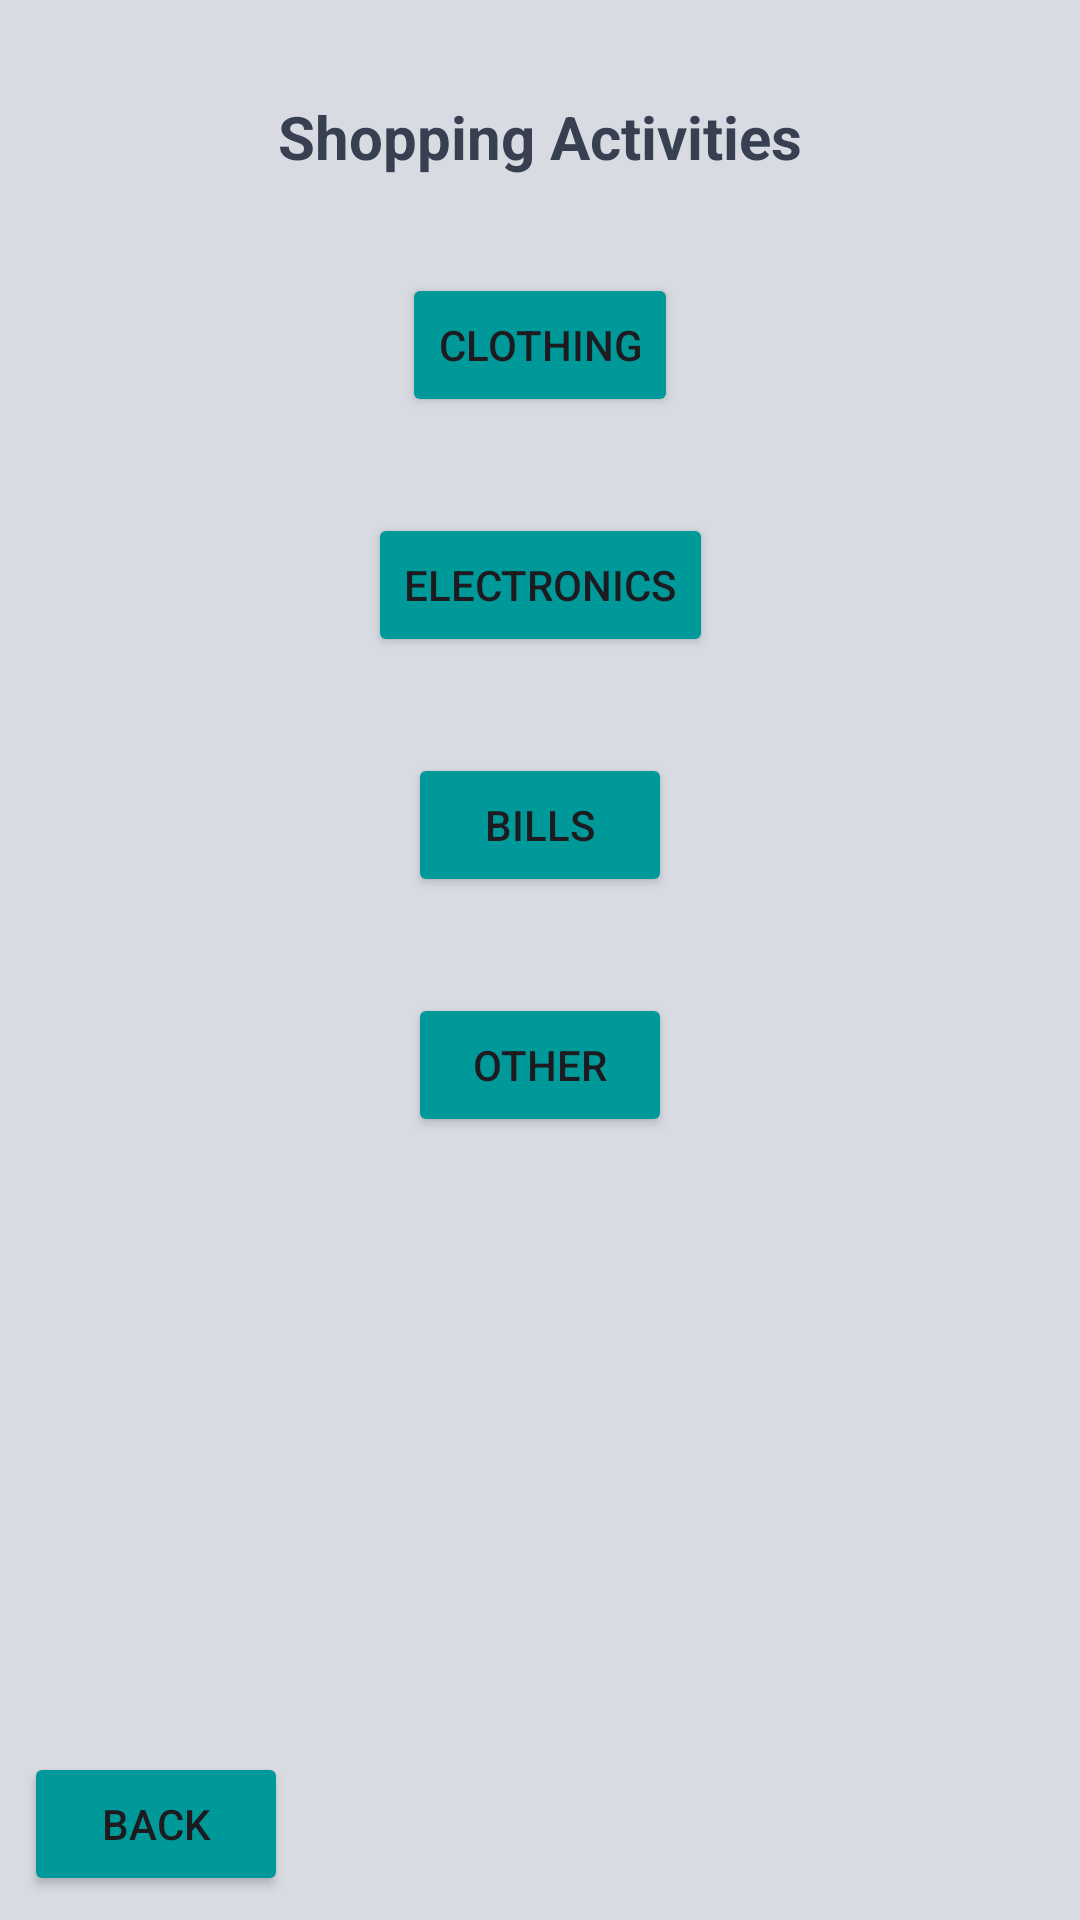

Produce the Android XML layout that renders to this screen, including the resource entries it uses.
<!-- AndroidManifest.xml: application theme Theme.PlantezeApp -->
<!-- res/layout/activity_shopping.xml -->
<?xml version="1.0" encoding="utf-8"?>
<androidx.constraintlayout.widget.ConstraintLayout xmlns:android="http://schemas.android.com/apk/res/android"
    xmlns:app="http://schemas.android.com/apk/res-auto"
    xmlns:tools="http://schemas.android.com/tools"
    android:id="@+id/main"
    android:layout_width="match_parent"
    android:layout_height="match_parent"
    android:background="@color/grey_white"
    tools:context=".Track.Shopping">

    <TextView
        android:id="@+id/textView2"
        android:layout_width="wrap_content"
        android:layout_height="wrap_content"
        android:layout_marginTop="32dp"
        android:text="Shopping Activities"
        android:textSize="20dp"
        android:textStyle="bold"
        android:textColor="@color/grey"
        app:layout_constraintEnd_toEndOf="parent"
        app:layout_constraintStart_toStartOf="parent"
        app:layout_constraintTop_toTopOf="parent" />

    <Button
        android:id="@+id/back"
        android:layout_width="wrap_content"
        android:layout_height="wrap_content"
        android:layout_marginStart="8dp"
        android:layout_marginBottom="8dp"
        android:text="Back"
        android:backgroundTint="@color/teal"
        app:layout_constraintBottom_toBottomOf="parent"
        app:layout_constraintStart_toStartOf="parent" />

    <Button
        android:id="@+id/clothing"
        android:layout_width="wrap_content"
        android:layout_height="wrap_content"
        android:layout_marginTop="32dp"
        android:text="Clothing"
        android:backgroundTint="@color/teal"
        app:layout_constraintEnd_toEndOf="parent"
        app:layout_constraintStart_toStartOf="parent"
        app:layout_constraintTop_toBottomOf="@+id/textView2" />

    <Button
        android:id="@+id/electronics"
        android:layout_width="wrap_content"
        android:layout_height="wrap_content"
        android:layout_marginTop="32dp"
        android:text="Electronics"
        android:backgroundTint="@color/teal"
        app:layout_constraintEnd_toEndOf="parent"
        app:layout_constraintStart_toStartOf="parent"
        app:layout_constraintTop_toBottomOf="@+id/clothing" />

    <Button
        android:id="@+id/bills"
        android:layout_width="wrap_content"
        android:layout_height="wrap_content"
        android:layout_marginTop="32dp"
        android:text="Bills"

        android:backgroundTint="@color/teal"
        app:layout_constraintEnd_toEndOf="parent"
        app:layout_constraintStart_toStartOf="parent"
        app:layout_constraintTop_toBottomOf="@+id/electronics" />

    <Button
        android:id="@+id/other"
        android:layout_width="wrap_content"
        android:layout_height="wrap_content"
        android:layout_marginTop="32dp"
        android:backgroundTint="@color/teal"
        android:text="Other"
        app:layout_constraintEnd_toEndOf="parent"
        app:layout_constraintStart_toStartOf="parent"
        app:layout_constraintTop_toBottomOf="@+id/bills" />
</androidx.constraintlayout.widget.ConstraintLayout>
<!-- resources referenced by this layout -->
<resources>
  <color name="grey">#373f51</color>
  <color name="grey_white">#d8dbe2</color>
  <color name="teal">#009999</color>
  <style name="Theme.PlantezeApp" parent="Base.Theme.PlantezeApp" />
  <style name="Base.Theme.PlantezeApp" parent="Theme.Material3.DayNight.NoActionBar">
          
          
      </style>
</resources>
